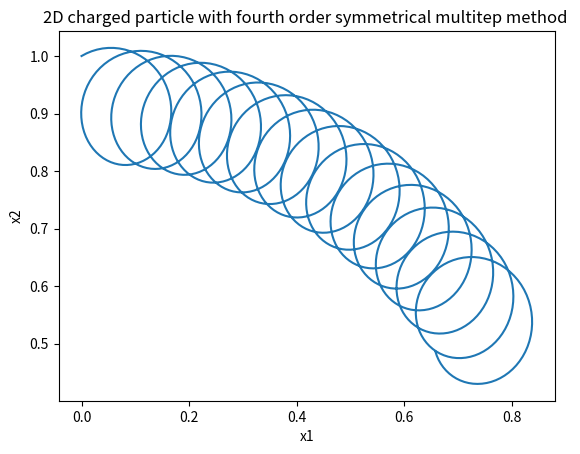

Source code (Python):
import numpy as np
import scipy
from scipy.differentiate import jacobian
import matplotlib.pyplot as plt

def charged_particle_eq(t: float, y: np.array, B: callable, U_grad: callable) -> np.array: 

    """
    RHS of the governing equation of a particle moving in in a static magnetic field

    y: array on form (x1, x2, x2, v1, v2, v3)
    t: time 
    B: function describing magnetic field strength
    U_grad: function describing gradient of electrostatic potential

    Returns the derivative of y according to the equation
    """
    x1_dot = y[3]
    x2_dot = y[4]
    x3_dot = y[5]
    y_dot = np.cross(y[3:], B(y[:3])) - U_grad(y[:3])

    return np.concatenate((x1_dot, x2_dot, x3_dot, y_dot), axis = None)

# 2D charged particle 
x_0 = np.array([0, 1.0, 0.1])
v_0 = np.array([0.09, 0.05, 0.20])

def B_charged_particle(x: np.array) -> np.array:

    """
    Static magnetic field for 2D charged particles

    x: position on form (x1, x2, x3)

    Returns the magnetic field strength
    """

    return np.array([0, 0, np.sqrt(x[0] ** 2 + x[1] ** 2)])

def A_charged_particle(x: np.array) -> np.array:

    """
    Vector potential for static magnetic field for 2D charged particle

    x: position on form (x1, x2, x3)
    
    Returns the vector potential
    """

    dist = np.sqrt(x[0] ** 2 + x[1] ** 2)

    return (1/3) * np.array([-x[1] * dist, x[0] * dist, 0 * dist])

def U_charged_particle(x: np.array) -> float:
    """
    Electrostatic potential for 2D charged particle
    
    x: position on form (x1, x2, x3)
        
    Returns the potential
    """

    dist = np.sqrt(x[0] ** 2 + x[1] ** 2)

    return 1/ (100 * dist)

def U_grad_charged_particle(x :np.array) -> np.array:
    """
    Gradient of electrostatic potential for 2D charged particle
        
    x: position on form (x1, x2, x3)
            
    Returns the gradient
    """

    dist = np.sqrt(x[0] ** 2 + x[1] ** 2) ** 3

    return -1/100 * np.array([x[0] / dist, x[1]/ dist, 0])


# Constants for fourth order symmetric multistep
a1 = -0.7
a2 = 0.1
a3 = 0.9

beta0 = (1/3) * (20*a1*a2*a3 - 4*(a1*a2 + a1*a3 + a2*a3) - 28*(a1 + a2 + a3) - 52)
beta1 = (1/3) * (2*a1*a2*a3 + 14*(a1*a2 + a1*a3 + a2*a3) + 26*(a1 + a2 + a3) + 38)

alpha_list = np.array([
    1,           # α₋₄
    -7/5,        # α₋₃
    9/25,        # α₋₂
    22/125,      # α₋₁
    -34/125,     # α₀
    22/125,      # α₁
    9/25,        # α₂
    -7/5,        # α₃
    1            # α₄
])


def delta_yj(y: np.array) -> float:
    """
    Five point central difference centered in y[2]

    y: array on form (y_j-2, y_j-1, y_j, y_j+1, y_j+2). Each y has 3 components

    Returns the central difference
    """

    return 1/12 * (y[:,0] - 8 * y[:,1] + 8* y[:,3] - y[:,4]) 

def F_j(A :callable, x :np.array,  h: float, U_grad: callable) -> np.array:
    """
    Fourth order symmetric multistep method help function

    x: array with shape (x_j-2, x_j-1, x_j, x_j+1, x_j+2). Each x has 3 compontents
    h: steplength
    U_grad: potential gradient function

    Returns a 3 component array
    """

    x_j = x[:, 2]
    delta_Aj = delta_yj(A(x))/ h
    vj = delta_yj(x)/ h
    A_jacobi = jacobian(A, x_j)

    return A_jacobi.df.T @ vj - delta_Aj - U_grad(x_j)

def fourth_order_sym_multistep_step(x: np.array, alpha: np.array, h: float, beta0: float, beta1: float, F: tuple) -> np.array:

    """
    Takes a step in the fourth order symmetrical multistep method

    x: array on form (x_n-4, x_n-3, ... , x_n+4)
    alpha: array on form (alpha_n-4, alpha_n-3, ... , alpha_n+4)
    h: steplength
    beta0, beta1: method parameters, 
    F: tuple on form (F_n-1, F_n, F_n+1)

    Returns an array x with updated x_n+4
    """

    prev_steps = np.sum(x[:,:-1] * alpha[:-1], axis = 1)
    x_n4 = 1/ alpha[-1] *( h**2 * (beta1 * F[0] + beta0 * F[1] + beta1 * F[2]) - prev_steps)
    #x[-1] = x_n4

    return x_n4


def fourth_order_sym_multistep(x_0: np.array, v_0: np.array, alpha: np.array, h: float, beta0: float, beta1: float, t_0: float, t_f: float, B: callable, U_grad: callable, A: callable) -> np.array:

    """
    Takes a step int the fourth order symmetrical multistep method

    x: array on form (x_n-4, x_n-3, ... , x_n+4)
    alpha: array on form (alpha_n-4, alpha_n-3, ... , alpha_n+4)
    h: steplength
    beta0, beta1: method parameters, 
    F: array on form (F_n-1, F_n, F_n+1)
    U_grad: potential gradient function
    A: magnetic field vector potential function

    Returns an array x with updated x_n+4
    """

    # Create grids
    t = np.arange(t_0, t_f, h)
    x = np.zeros(( 3, t.size))
    v = np.zeros(( 3, t.size))

    # Find first eight x values with solve_ivp RK45
    y_0 = np.concatenate((x_0, v_0), axis = None)
    init_sol = scipy.integrate.solve_ivp(charged_particle_eq, (t_0, t[7]), y_0, args = (B, U_grad), dense_output=True, method = "RK45", rtol=1e-10, atol=1e-12)
    x[:,:8] = init_sol.sol(t[0:8])[:3]
    v[:,:8] = init_sol.sol(t[0:8])[3:]

    

    for i in range(8, t.size ):

        if np.any(np.isnan(x[:, :i])):
            print(f"NaN already in x at i={i}")
            print("First NaN at column:", np.where(np.any(np.isnan(x), axis=0))[0][0])
            break
    
        # Check the 5-point window before computing F
        window_check = x[:, (i-7):(i-2)]
        if np.any(np.isnan(window_check)):
            print(f"NaN in window at i={i}")
            break


        # Compute F_n-1, F_n, F_n+1
        if i == 8:
            F_prev = F_j(A, x[:, (1): (6)],  h, U_grad)     # Need five x-values centered around 3
            F_n = F_j(A, x[:, (2): (7)], h, U_grad)         # Need five x-values centered around 4
            F_next = F_j(A, x[:, (3): (8)], h, U_grad)      # Need five x-values centered around 5

        if i > 8:
            F_prev = F_n                                        # Need five x-values centered around i-5
            F_n = F_next                                        # Need five x-values centered around i-4
            F_next = F_j(A, x[:, (i - 5): (i )], h, U_grad)     # Need five x-values centered around i-3

        F = (F_prev, F_n, F_next)      

        
        # Take a step
        x[:, i ] = fourth_order_sym_multistep_step(x[:, (i-8) : (i + 1)], alpha, h, beta0, beta1, F)

        # v is computed by a five point difference. Needs to be centered in i-2
        v[:, i] = delta_yj(x[:, (i-4):(i+1)]) / h       
       

    return {"x": x, "v": v, "t": t}

T = 10**2
t_0 = 0
h = 0.1 

results = fourth_order_sym_multistep(x_0, v_0, alpha_list, h, beta0, beta1, t_0, T, B_charged_particle, U_grad_charged_particle, A_charged_particle)

plt.plot(results["x"][0], results["x"][1])
plt.xlabel("x1")
plt.ylabel("x2")
plt.title("2D charged particle with fourth order symmetrical multitep method ")
plt.show()

print(results["x"])
